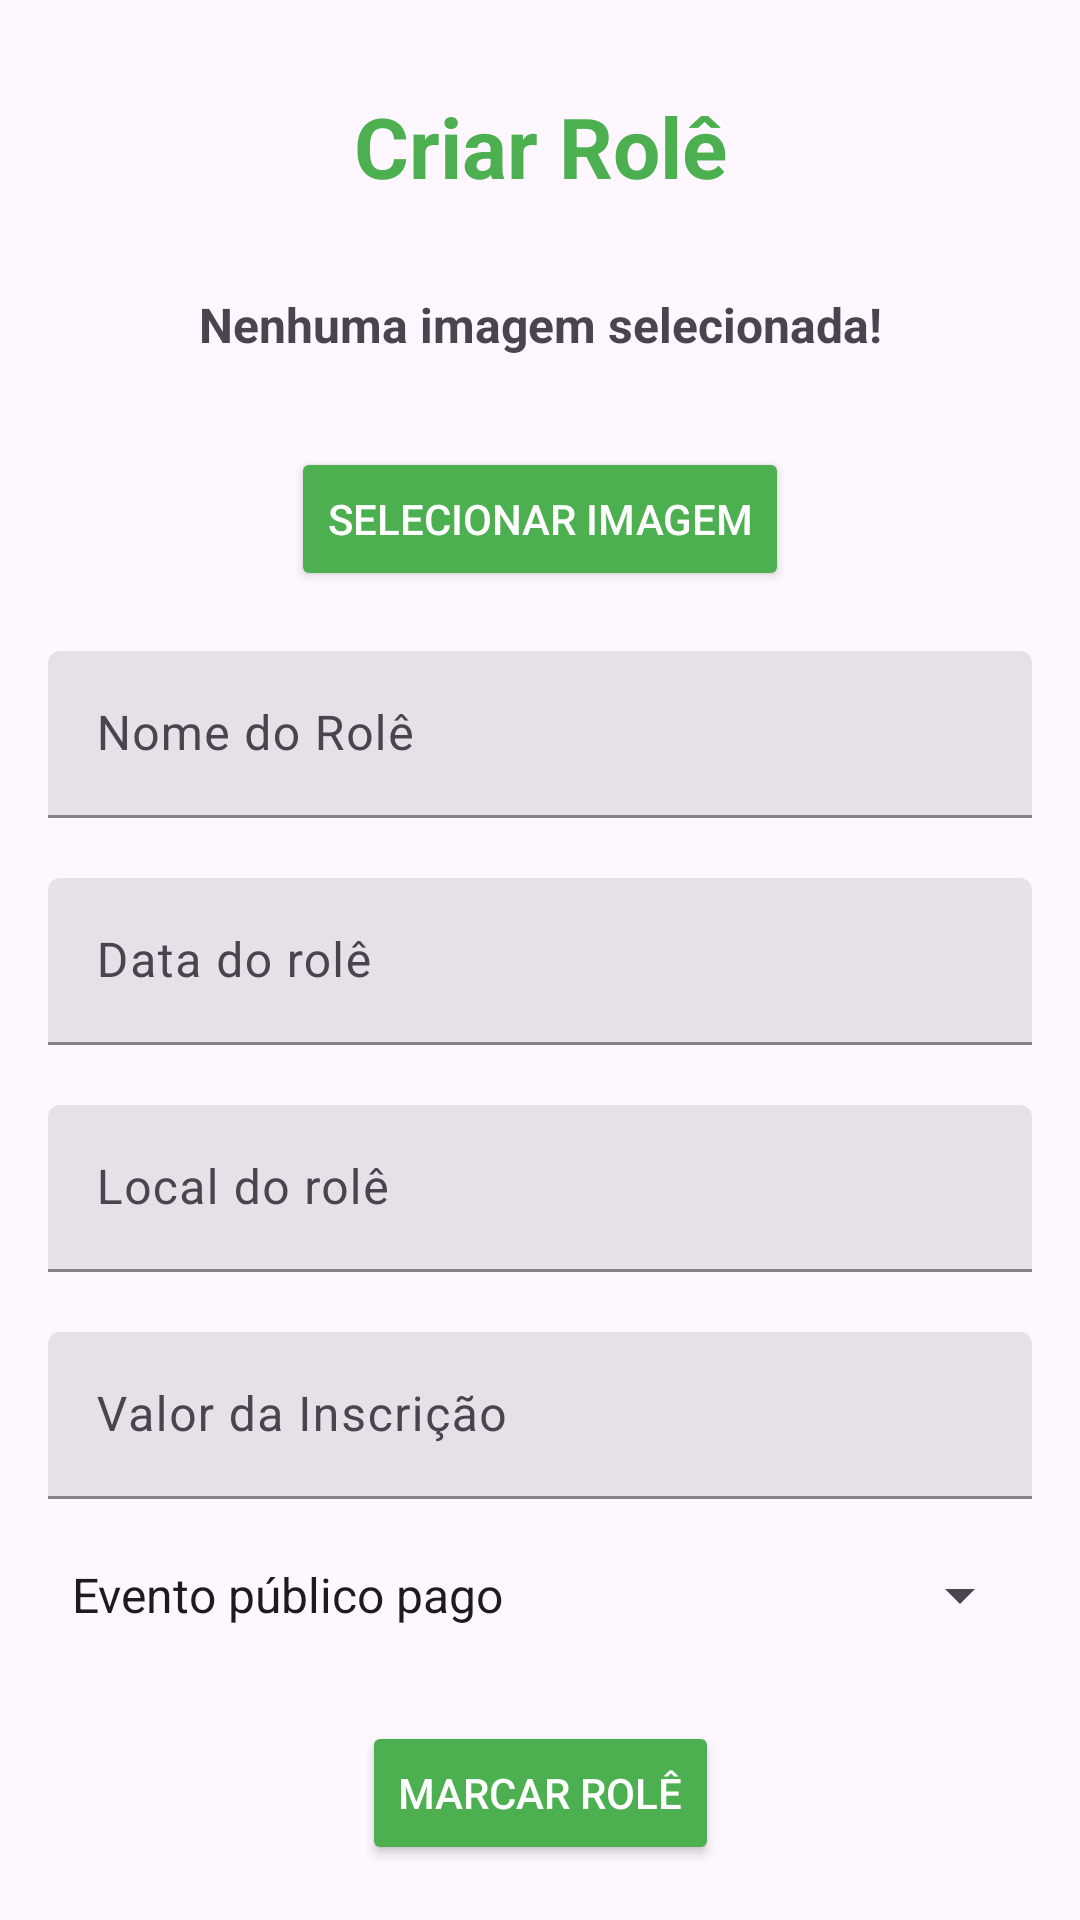

Reconstruct the res/layout file that produces this screen, plus the resources it refers to.
<!-- AndroidManifest.xml: application theme Base.Theme.MeuRole -->
<!-- res/layout/fragment_event_create.xml -->
<?xml version="1.0" encoding="utf-8"?>
<ScrollView
    xmlns:android="http://schemas.android.com/apk/res/android"
    xmlns:app="http://schemas.android.com/apk/res-auto"
    xmlns:tools="http://schemas.android.com/tools"
    android:layout_width="match_parent"
    android:layout_height="match_parent"
    android:fillViewport="true">

    <androidx.constraintlayout.widget.ConstraintLayout
        android:layout_width="match_parent"
        android:layout_height="wrap_content">

        
        <TextView
            android:id="@+id/titulo_evento_cadastro"
            android:layout_width="wrap_content"
            android:layout_height="wrap_content"
            android:text="Criar Rolê"
            android:textSize="28dp"
            android:textStyle="bold"
            android:textColor="@color/md_theme_light_primary"
            app:layout_constraintTop_toTopOf="parent"
            app:layout_constraintStart_toStartOf="parent"
            app:layout_constraintEnd_toEndOf="parent"
            android:layout_marginTop="30dp" />

        
        <ImageView
            android:id="@+id/evento_imagem_preview"
            android:layout_width="320dp"
            android:layout_height="210dp"
            android:scaleType="centerCrop"
            android:visibility="gone"
            android:contentDescription="imagem_do_evento"
            app:layout_constraintTop_toBottomOf="@id/titulo_evento_cadastro"
            app:layout_constraintStart_toStartOf="parent"
            app:layout_constraintEnd_toEndOf="parent"
            android:layout_marginTop="30dp" />

        
        <TextView
            android:id="@+id/evento_texto_sem_imagem"
            android:layout_width="wrap_content"
            android:layout_height="wrap_content"
            android:text="Nenhuma imagem selecionada!"
            android:textSize="16dp"
            android:textStyle="bold"
            app:layout_constraintTop_toBottomOf="@id/evento_imagem_preview"
            app:layout_constraintStart_toStartOf="parent"
            app:layout_constraintEnd_toEndOf="parent"
            android:layout_marginTop="30dp" />

        
        <Button
            android:id="@+id/evento_botao_thumb"
            android:layout_width="wrap_content"
            android:layout_height="wrap_content"
            android:text="Selecionar Imagem"
            android:backgroundTint="@color/md_theme_light_primary"
            android:textColor="@android:color/white"
            app:layout_constraintTop_toBottomOf="@id/evento_texto_sem_imagem"
            app:layout_constraintStart_toStartOf="parent"
            app:layout_constraintEnd_toEndOf="parent"
            android:layout_marginTop="30dp" />

        
        <com.google.android.material.textfield.TextInputLayout
            android:id="@+id/inputEventoNome"
            android:layout_width="0dp"
            android:layout_height="wrap_content"
            android:hint="Nome do Rolê"
            style="@style/Widget.Material3.TextInputLayout.FilledBox"
            app:boxStrokeColor="@color/md_theme_light_primary"
            app:hintTextColor="@color/md_theme_light_primary"
            app:layout_constraintTop_toBottomOf="@id/evento_botao_thumb"
            app:layout_constraintStart_toStartOf="parent"
            app:layout_constraintEnd_toEndOf="parent"
            android:layout_marginHorizontal="16dp"
            android:layout_marginTop="20dp">

            <com.google.android.material.textfield.TextInputEditText
                android:id="@+id/evento_nome"
                android:layout_width="match_parent"
                android:layout_height="wrap_content" />
        </com.google.android.material.textfield.TextInputLayout>

        
        <com.google.android.material.textfield.TextInputLayout
            android:id="@+id/inputEventoData"
            android:layout_width="0dp"
            android:layout_height="wrap_content"
            android:hint="Data do rolê"
            style="@style/Widget.Material3.TextInputLayout.FilledBox"
            app:boxStrokeColor="@color/md_theme_light_primary"
            app:hintTextColor="@color/md_theme_light_primary"
            app:layout_constraintTop_toBottomOf="@id/inputEventoNome"
            app:layout_constraintStart_toStartOf="parent"
            app:layout_constraintEnd_toEndOf="parent"
            android:layout_marginHorizontal="16dp"
            android:layout_marginTop="20dp">

            <com.google.android.material.textfield.TextInputEditText
                android:id="@+id/evento_data"
                android:layout_width="match_parent"
                android:layout_height="wrap_content"
                android:focusable="false"
                />
        </com.google.android.material.textfield.TextInputLayout>

        
        <com.google.android.material.textfield.TextInputLayout
            android:id="@+id/inputEventoLocal"
            android:layout_width="0dp"
            android:layout_height="wrap_content"
            android:hint="Local do rolê"
            style="@style/Widget.Material3.TextInputLayout.FilledBox"
            app:boxStrokeColor="@color/md_theme_light_primary"
            app:hintTextColor="@color/md_theme_light_primary"
            app:layout_constraintTop_toBottomOf="@id/inputEventoData"
            app:layout_constraintStart_toStartOf="parent"
            app:layout_constraintEnd_toEndOf="parent"
            android:layout_marginHorizontal="16dp"
            android:layout_marginTop="20dp">

            <com.google.android.material.textfield.TextInputEditText
                android:id="@+id/evento_local"
                android:layout_width="match_parent"
                android:layout_height="wrap_content" />
        </com.google.android.material.textfield.TextInputLayout>

        
        <com.google.android.material.textfield.TextInputLayout
            android:id="@+id/inputValor"
            android:layout_width="0dp"
            android:layout_height="wrap_content"
            android:hint="Valor da Inscrição"
            android:inputType="numberDecimal"
            style="@style/Widget.Material3.TextInputLayout.FilledBox"
            app:boxStrokeColor="@color/md_theme_light_primary"
            app:hintTextColor="@color/md_theme_light_primary"
            app:layout_constraintTop_toBottomOf="@id/inputEventoLocal"
            app:layout_constraintStart_toStartOf="parent"
            app:layout_constraintEnd_toEndOf="parent"
            android:layout_marginHorizontal="16dp"
            android:layout_marginTop="20dp">

            <com.google.android.material.textfield.TextInputEditText
                android:id="@+id/evento_valor"
                android:layout_width="match_parent"
                android:layout_height="wrap_content"/>
        </com.google.android.material.textfield.TextInputLayout>

        
        <Spinner
            android:id="@+id/evento_tipo"
            android:layout_width="0dp"
            android:layout_height="wrap_content"
            android:entries="@array/spinnerItems"
            android:spinnerMode="dropdown"
            app:layout_constraintTop_toBottomOf="@id/inputValor"
            app:layout_constraintStart_toStartOf="parent"
            app:layout_constraintEnd_toEndOf="parent"
            android:layout_marginTop="20dp"
            android:layout_marginHorizontal="16dp"/>

        
        <Button
            android:id="@+id/evento_botao_cadastrar"
            android:layout_width="wrap_content"
            android:layout_height="wrap_content"
            android:text="Marcar Rolê"
            android:backgroundTint="@color/md_theme_light_primary"
            android:textColor="@android:color/white"
            app:layout_constraintTop_toBottomOf="@id/evento_tipo"
            app:layout_constraintStart_toStartOf="parent"
            app:layout_constraintEnd_toEndOf="parent"
            android:layout_marginTop="30dp"
            android:layout_marginBottom="30dp"
            />

    </androidx.constraintlayout.widget.ConstraintLayout>
</ScrollView>
<!-- resources referenced by this layout -->
<resources>
  <string-array name="spinnerItems">
          <item>Evento público pago</item>
          <item>Evento público com entrada gratuita</item>
          <item>Evento privado</item>
      </string-array>
  <color name="md_theme_light_primary">#4CAF50</color>
  <style name="Base.Theme.MeuRole" parent="Theme.Material3.DayNight.NoActionBar">
      <item name="colorPrimary">@color/md_theme_light_primary</item>
      <item name="colorOnPrimary">@color/md_theme_light_onPrimary</item>
      <item name="colorSecondary">@color/md_theme_light_secondary</item>
      <item name="colorOnSecondary">@color/md_theme_light_onSecondary</item>
  
      <item name="android:statusBarColor" tools:targetApi="l">?attr/colorPrimaryVariant</item>
      <item name="android:navigationBarColor" tools:targetApi="l">?attr/colorPrimaryVariant</item>
  </style>
  <color name="md_theme_light_onPrimary">#FFFFFFFF</color>
  <color name="md_theme_light_secondary">#006E44</color>
  <color name="md_theme_light_onSecondary">#FFFFFFFF</color>
</resources>
